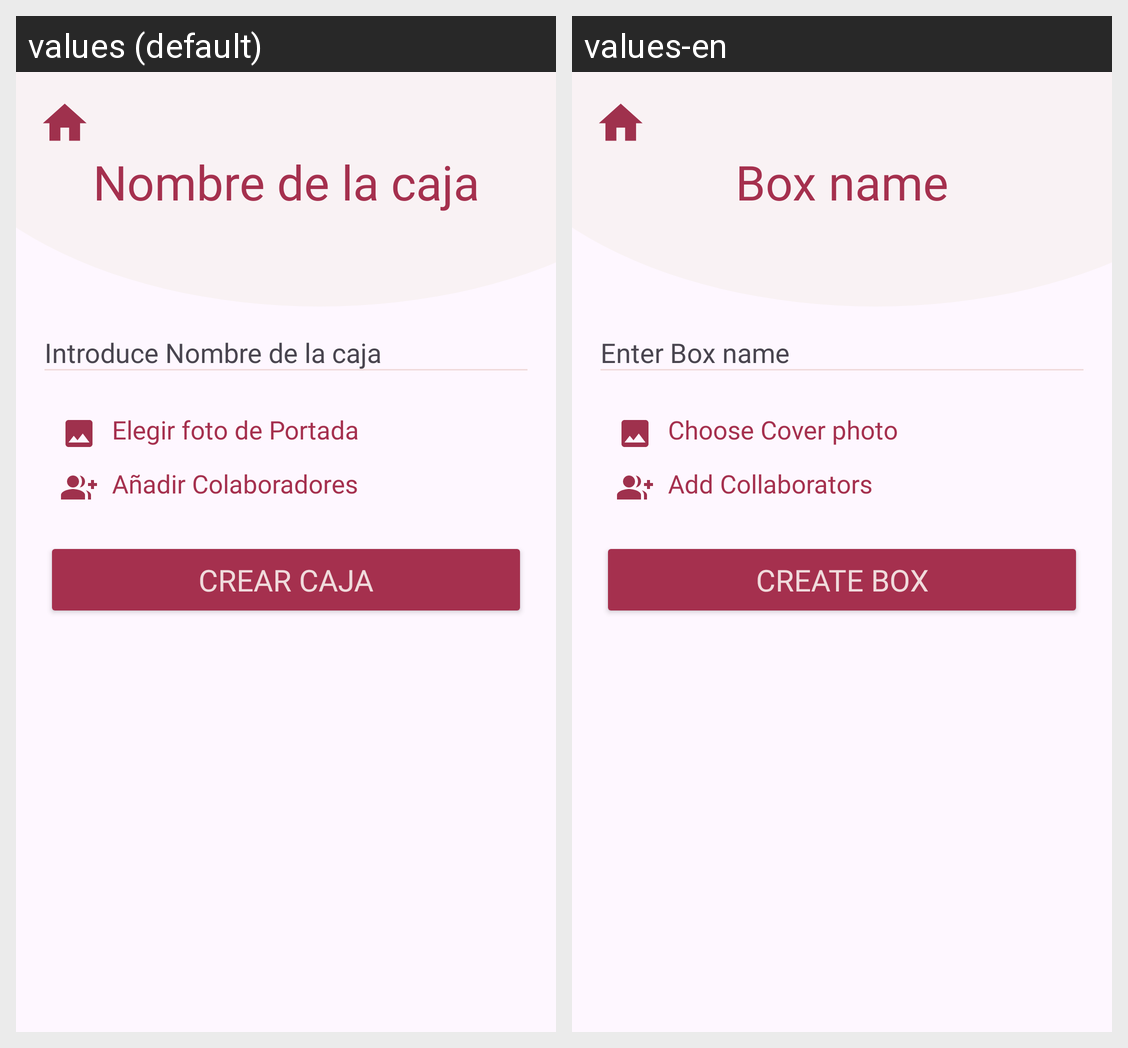

Translations of the strings shown on this Android screen, per locale in the grid:
Android screen res/layout/activity_crear_caja_form.xml rendered under 2 locales, left to right: values (default), values-en. Device: Nexus 5 (rendered at 1080×1920; each locale shown at half size, 540×960, under a caption strip naming it); theme Base.Theme.BoxIt.
Strings drawn on this screen, with the default value and each locale's value (text and hints the layout hard-codes, and strings that could not be matched under every locale, appear in the picture but are not listed):

CajaTitulo
  values: Nombre de la caja
  values-en: Box name

selectImg
  values: Elegir foto de Portada
  values-en: Choose Cover photo

addCol
  values: Añadir Colaboradores
  values-en: Add Collaborators

crearCaja
  values: Crear caja
  values-en: Create box
